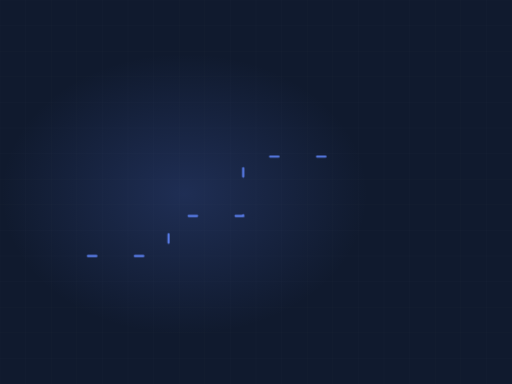
t = 0.00 s
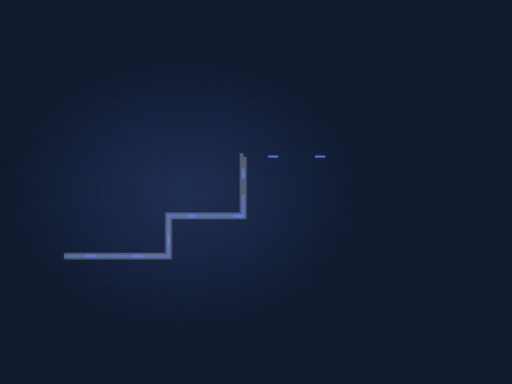
t = 2.00 s
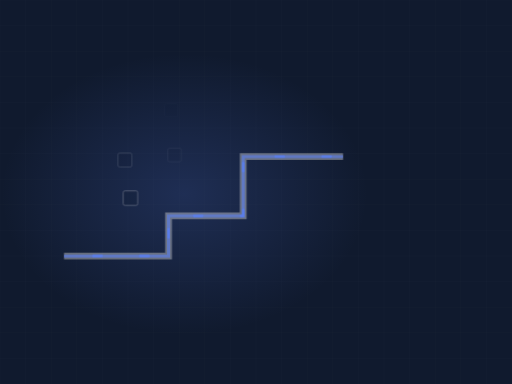
t = 3.29 s
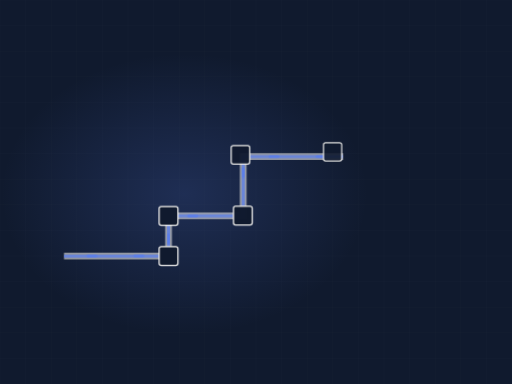
t = 5.10 s
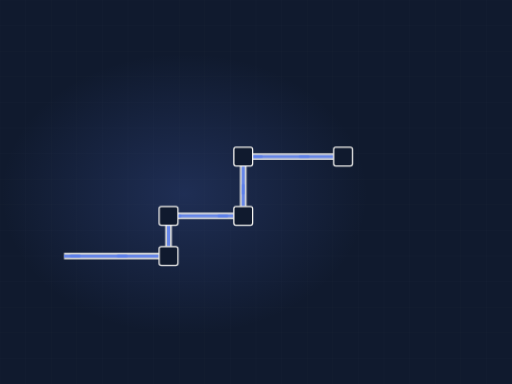
t = 7.43 s
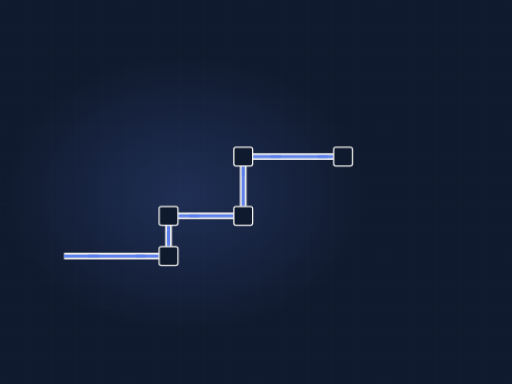
t = 9.24 s

The animated SVG that drew these frames (rendered in a browser with its animation timeline set to each time). Animation: 3 CSS @keyframes rules; frames cover the first 9.24 s, repeats indefinitely.

<svg xmlns="http://www.w3.org/2000/svg" viewBox="0 0 1200 900" width="1200" height="900" role="img" aria-label="Electrical conduit"><defs><radialGradient id="glow"><stop offset="0%" stop-color="#5a7eec" stop-opacity=".20"/><stop offset="100%" stop-color="#5a7eec" stop-opacity="0"/></radialGradient></defs><style>.dw{stroke-dasharray:100;stroke-dashoffset:100;animation:dw 12.93s ease-in-out infinite}@keyframes dw{0%{stroke-dashoffset:100}24%{stroke-dashoffset:0}84%{stroke-dashoffset:0;opacity:1}95%{stroke-dashoffset:0;opacity:0}100%{stroke-dashoffset:100;opacity:0}}.cur{stroke-dashoffset:0;animation:cur 3.06s linear infinite}@keyframes cur{0%{stroke-dashoffset:164}100%{stroke-dashoffset:0}}.st{opacity:0;animation:stg 12.93s ease-in-out infinite}@keyframes stg{0%,10%{opacity:0;transform:scale(.7)}28%{opacity:1;transform:scale(1)}84%{opacity:1}95%,100%{opacity:0}}@media (prefers-reduced-motion: reduce){*{animation:none!important}.dw{stroke-dashoffset:0!important}[class]{opacity:1!important}}</style><rect width="1200" height="900" fill="#101a2e"/><line x1="0" y1="0" x2="0" y2="900" stroke="#f4f3f0" stroke-width="1" opacity=".028"/><line x1="60" y1="0" x2="60" y2="900" stroke="#f4f3f0" stroke-width="1" opacity=".028"/><line x1="120" y1="0" x2="120" y2="900" stroke="#f4f3f0" stroke-width="1" opacity=".028"/><line x1="180" y1="0" x2="180" y2="900" stroke="#f4f3f0" stroke-width="1" opacity=".028"/><line x1="240" y1="0" x2="240" y2="900" stroke="#f4f3f0" stroke-width="1" opacity=".028"/><line x1="300" y1="0" x2="300" y2="900" stroke="#f4f3f0" stroke-width="1" opacity=".028"/><line x1="360" y1="0" x2="360" y2="900" stroke="#f4f3f0" stroke-width="1" opacity=".028"/><line x1="420" y1="0" x2="420" y2="900" stroke="#f4f3f0" stroke-width="1" opacity=".028"/><line x1="480" y1="0" x2="480" y2="900" stroke="#f4f3f0" stroke-width="1" opacity=".028"/><line x1="540" y1="0" x2="540" y2="900" stroke="#f4f3f0" stroke-width="1" opacity=".028"/><line x1="600" y1="0" x2="600" y2="900" stroke="#f4f3f0" stroke-width="1" opacity=".028"/><line x1="660" y1="0" x2="660" y2="900" stroke="#f4f3f0" stroke-width="1" opacity=".028"/><line x1="720" y1="0" x2="720" y2="900" stroke="#f4f3f0" stroke-width="1" opacity=".028"/><line x1="780" y1="0" x2="780" y2="900" stroke="#f4f3f0" stroke-width="1" opacity=".028"/><line x1="840" y1="0" x2="840" y2="900" stroke="#f4f3f0" stroke-width="1" opacity=".028"/><line x1="900" y1="0" x2="900" y2="900" stroke="#f4f3f0" stroke-width="1" opacity=".028"/><line x1="960" y1="0" x2="960" y2="900" stroke="#f4f3f0" stroke-width="1" opacity=".028"/><line x1="1020" y1="0" x2="1020" y2="900" stroke="#f4f3f0" stroke-width="1" opacity=".028"/><line x1="1080" y1="0" x2="1080" y2="900" stroke="#f4f3f0" stroke-width="1" opacity=".028"/><line x1="1140" y1="0" x2="1140" y2="900" stroke="#f4f3f0" stroke-width="1" opacity=".028"/><line x1="1200" y1="0" x2="1200" y2="900" stroke="#f4f3f0" stroke-width="1" opacity=".028"/><line x1="0" y1="0" x2="1200" y2="0" stroke="#f4f3f0" stroke-width="1" opacity=".028"/><line x1="0" y1="60" x2="1200" y2="60" stroke="#f4f3f0" stroke-width="1" opacity=".028"/><line x1="0" y1="120" x2="1200" y2="120" stroke="#f4f3f0" stroke-width="1" opacity=".028"/><line x1="0" y1="180" x2="1200" y2="180" stroke="#f4f3f0" stroke-width="1" opacity=".028"/><line x1="0" y1="240" x2="1200" y2="240" stroke="#f4f3f0" stroke-width="1" opacity=".028"/><line x1="0" y1="300" x2="1200" y2="300" stroke="#f4f3f0" stroke-width="1" opacity=".028"/><line x1="0" y1="360" x2="1200" y2="360" stroke="#f4f3f0" stroke-width="1" opacity=".028"/><line x1="0" y1="420" x2="1200" y2="420" stroke="#f4f3f0" stroke-width="1" opacity=".028"/><line x1="0" y1="480" x2="1200" y2="480" stroke="#f4f3f0" stroke-width="1" opacity=".028"/><line x1="0" y1="540" x2="1200" y2="540" stroke="#f4f3f0" stroke-width="1" opacity=".028"/><line x1="0" y1="600" x2="1200" y2="600" stroke="#f4f3f0" stroke-width="1" opacity=".028"/><line x1="0" y1="660" x2="1200" y2="660" stroke="#f4f3f0" stroke-width="1" opacity=".028"/><line x1="0" y1="720" x2="1200" y2="720" stroke="#f4f3f0" stroke-width="1" opacity=".028"/><line x1="0" y1="780" x2="1200" y2="780" stroke="#f4f3f0" stroke-width="1" opacity=".028"/><line x1="0" y1="840" x2="1200" y2="840" stroke="#f4f3f0" stroke-width="1" opacity=".028"/><line x1="0" y1="900" x2="1200" y2="900" stroke="#f4f3f0" stroke-width="1" opacity=".028"/><ellipse cx="432" cy="455" rx="430" ry="330" fill="url(#glow)"/><path class="dw" d="M150,600 L395,600 L395,506 L570,506 L570,367 L804,367" pathLength="100" stroke="#f4f3f0" stroke-width="16" opacity=".22" fill="none" style="animation-delay:0s"/><path class="dw" d="M150,600 L395,600 L395,506 L570,506 L570,367 L804,367" pathLength="100" stroke="#5a7eec" stroke-width="7" opacity=".55" fill="none" style="animation-delay:.2s"/><path class="cur" d="M150,600 L395,600 L395,506 L570,506 L570,367 L804,367" fill="none" stroke="#5a7eec" stroke-width="5" stroke-dasharray="20 90" stroke-linecap="round"/><rect class="st" x="373" y="578" width="44" height="44" rx="5" fill="#101a2e" stroke="#f4f3f0" stroke-width="3" opacity=".8" style="animation-delay:1.20s"/><rect class="st" x="373" y="484" width="44" height="44" rx="5" fill="#101a2e" stroke="#f4f3f0" stroke-width="3" opacity=".8" style="animation-delay:1.40s"/><rect class="st" x="548" y="484" width="44" height="44" rx="5" fill="#101a2e" stroke="#f4f3f0" stroke-width="3" opacity=".8" style="animation-delay:1.60s"/><rect class="st" x="548" y="345" width="44" height="44" rx="5" fill="#101a2e" stroke="#f4f3f0" stroke-width="3" opacity=".8" style="animation-delay:1.80s"/><rect class="st" x="782" y="345" width="44" height="44" rx="5" fill="#101a2e" stroke="#f4f3f0" stroke-width="3" opacity=".8" style="animation-delay:2.00s"/></svg>
